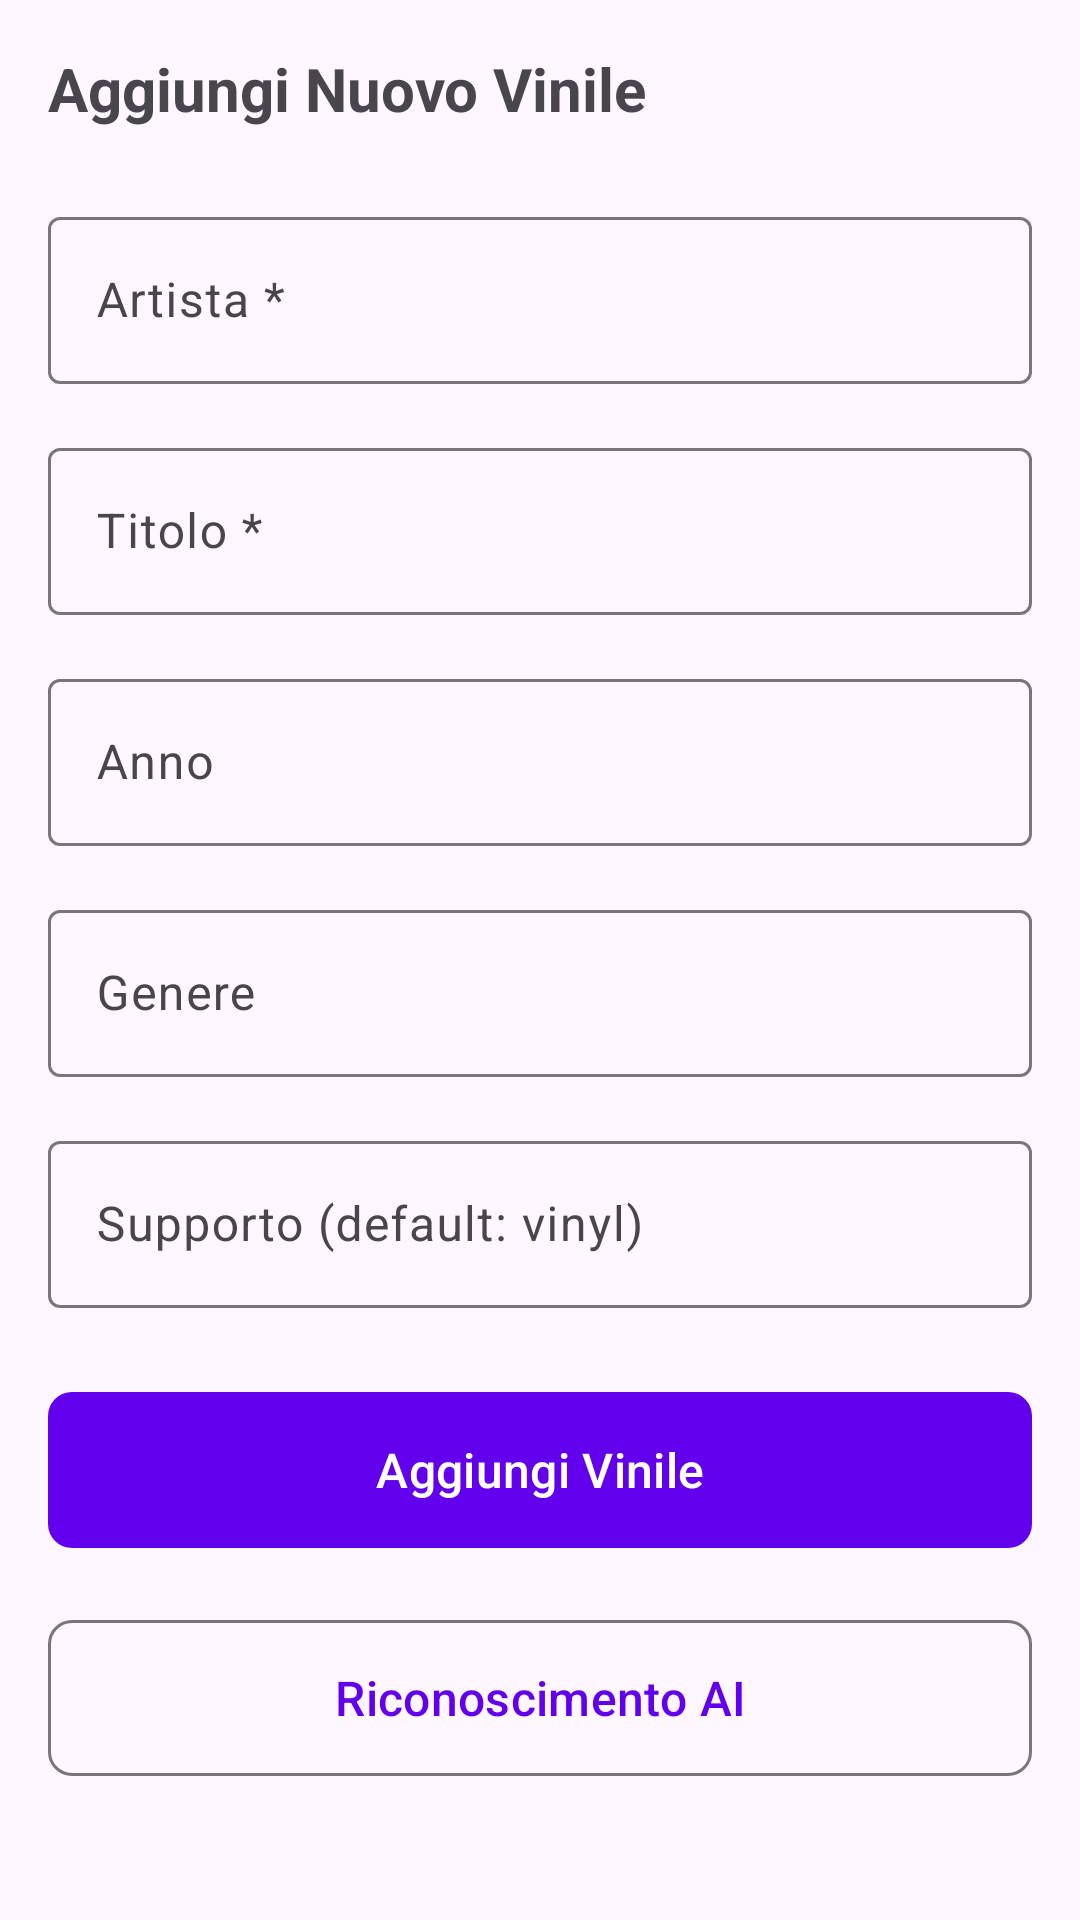

This screen was rendered from an Android layout file. Write that file and the resources it references.
<!-- AndroidManifest.xml: application theme Theme.CatalogoVinili -->
<!-- res/layout/activity_admin.xml -->
<?xml version="1.0" encoding="utf-8"?>
<ScrollView xmlns:android="http://schemas.android.com/apk/res/android"
    xmlns:app="http://schemas.android.com/apk/res-auto"
    android:layout_width="match_parent"
    android:layout_height="match_parent"
    android:fillViewport="true">

    <LinearLayout
        android:layout_width="match_parent"
        android:layout_height="wrap_content"
        android:orientation="vertical"
        android:padding="16dp">

        <TextView
            android:layout_width="match_parent"
            android:layout_height="wrap_content"
            android:text="Aggiungi Nuovo Vinile"
            android:textSize="20sp"
            android:textStyle="bold"
            android:layout_marginBottom="24dp"/>

        <com.google.android.material.textfield.TextInputLayout
            android:layout_width="match_parent"
            android:layout_height="wrap_content"
            android:layout_marginBottom="16dp"
            app:boxBackgroundMode="outline">

            <com.google.android.material.textfield.TextInputEditText
                android:id="@+id/etArtist"
                android:layout_width="match_parent"
                android:layout_height="wrap_content"
                android:hint="Artista *"
                android:inputType="text"/>
        </com.google.android.material.textfield.TextInputLayout>

        <com.google.android.material.textfield.TextInputLayout
            android:layout_width="match_parent"
            android:layout_height="wrap_content"
            android:layout_marginBottom="16dp"
            app:boxBackgroundMode="outline">

            <com.google.android.material.textfield.TextInputEditText
                android:id="@+id/etTitle"
                android:layout_width="match_parent"
                android:layout_height="wrap_content"
                android:hint="Titolo *"
                android:inputType="text"/>
        </com.google.android.material.textfield.TextInputLayout>

        <com.google.android.material.textfield.TextInputLayout
            android:layout_width="match_parent"
            android:layout_height="wrap_content"
            android:layout_marginBottom="16dp"
            app:boxBackgroundMode="outline">

            <com.google.android.material.textfield.TextInputEditText
                android:id="@+id/etYear"
                android:layout_width="match_parent"
                android:layout_height="wrap_content"
                android:hint="Anno"
                android:inputType="number"/>
        </com.google.android.material.textfield.TextInputLayout>

        <com.google.android.material.textfield.TextInputLayout
            android:layout_width="match_parent"
            android:layout_height="wrap_content"
            android:layout_marginBottom="16dp"
            app:boxBackgroundMode="outline">

            <com.google.android.material.textfield.TextInputEditText
                android:id="@+id/etGenre"
                android:layout_width="match_parent"
                android:layout_height="wrap_content"
                android:hint="Genere"
                android:inputType="text"/>
        </com.google.android.material.textfield.TextInputLayout>

        <com.google.android.material.textfield.TextInputLayout
            android:layout_width="match_parent"
            android:layout_height="wrap_content"
            android:layout_marginBottom="24dp"
            app:boxBackgroundMode="outline">

            <com.google.android.material.textfield.TextInputEditText
                android:id="@+id/etSupport"
                android:layout_width="match_parent"
                android:layout_height="wrap_content"
                android:hint="Supporto (default: vinyl)"
                android:inputType="text"/>
        </com.google.android.material.textfield.TextInputLayout>

        <com.google.android.material.button.MaterialButton
            android:id="@+id/btnAddVinyl"
            android:layout_width="match_parent"
            android:layout_height="60dp"
            android:text="Aggiungi Vinile"
            android:textSize="16sp"
            app:cornerRadius="8dp"/>

        <com.google.android.material.button.MaterialButton
            android:id="@+id/btnAiRecognition"
            android:layout_width="match_parent"
            android:layout_height="60dp"
            android:layout_marginTop="16dp"
            android:text="Riconoscimento AI"
            android:textSize="16sp"
            app:cornerRadius="8dp"
            style="@style/Widget.Material3.Button.OutlinedButton"/>

    </LinearLayout>

</ScrollView>
<!-- resources referenced by this layout -->
<resources>
  <style name="Theme.CatalogoVinili" parent="Base.Theme.CatalogoVinili" />
  <style name="Base.Theme.CatalogoVinili" parent="Theme.Material3.DayNight.NoActionBar">
          <item name="colorPrimary">@color/purple_500</item>
          <item name="colorPrimaryVariant">@color/purple_700</item>
          <item name="colorOnPrimary">@color/white</item>
          <item name="colorSecondary">@color/teal_200</item>
          <item name="colorSecondaryVariant">@color/teal_700</item>
          <item name="colorOnSecondary">@color/black</item>
      </style>
  <!-- not gathered from this repository: default colours our renderer supplied (Android Studio template values) -->
  <color name="purple_500">#FF6200EE</color>
  <color name="purple_700">#FF3700B3</color>
  <color name="teal_200">#FF03DAC5</color>
  <color name="teal_700">#FF018786</color>
  <color name="black">#FF000000</color>
  <color name="white">#FFFFFFFF</color>
</resources>
